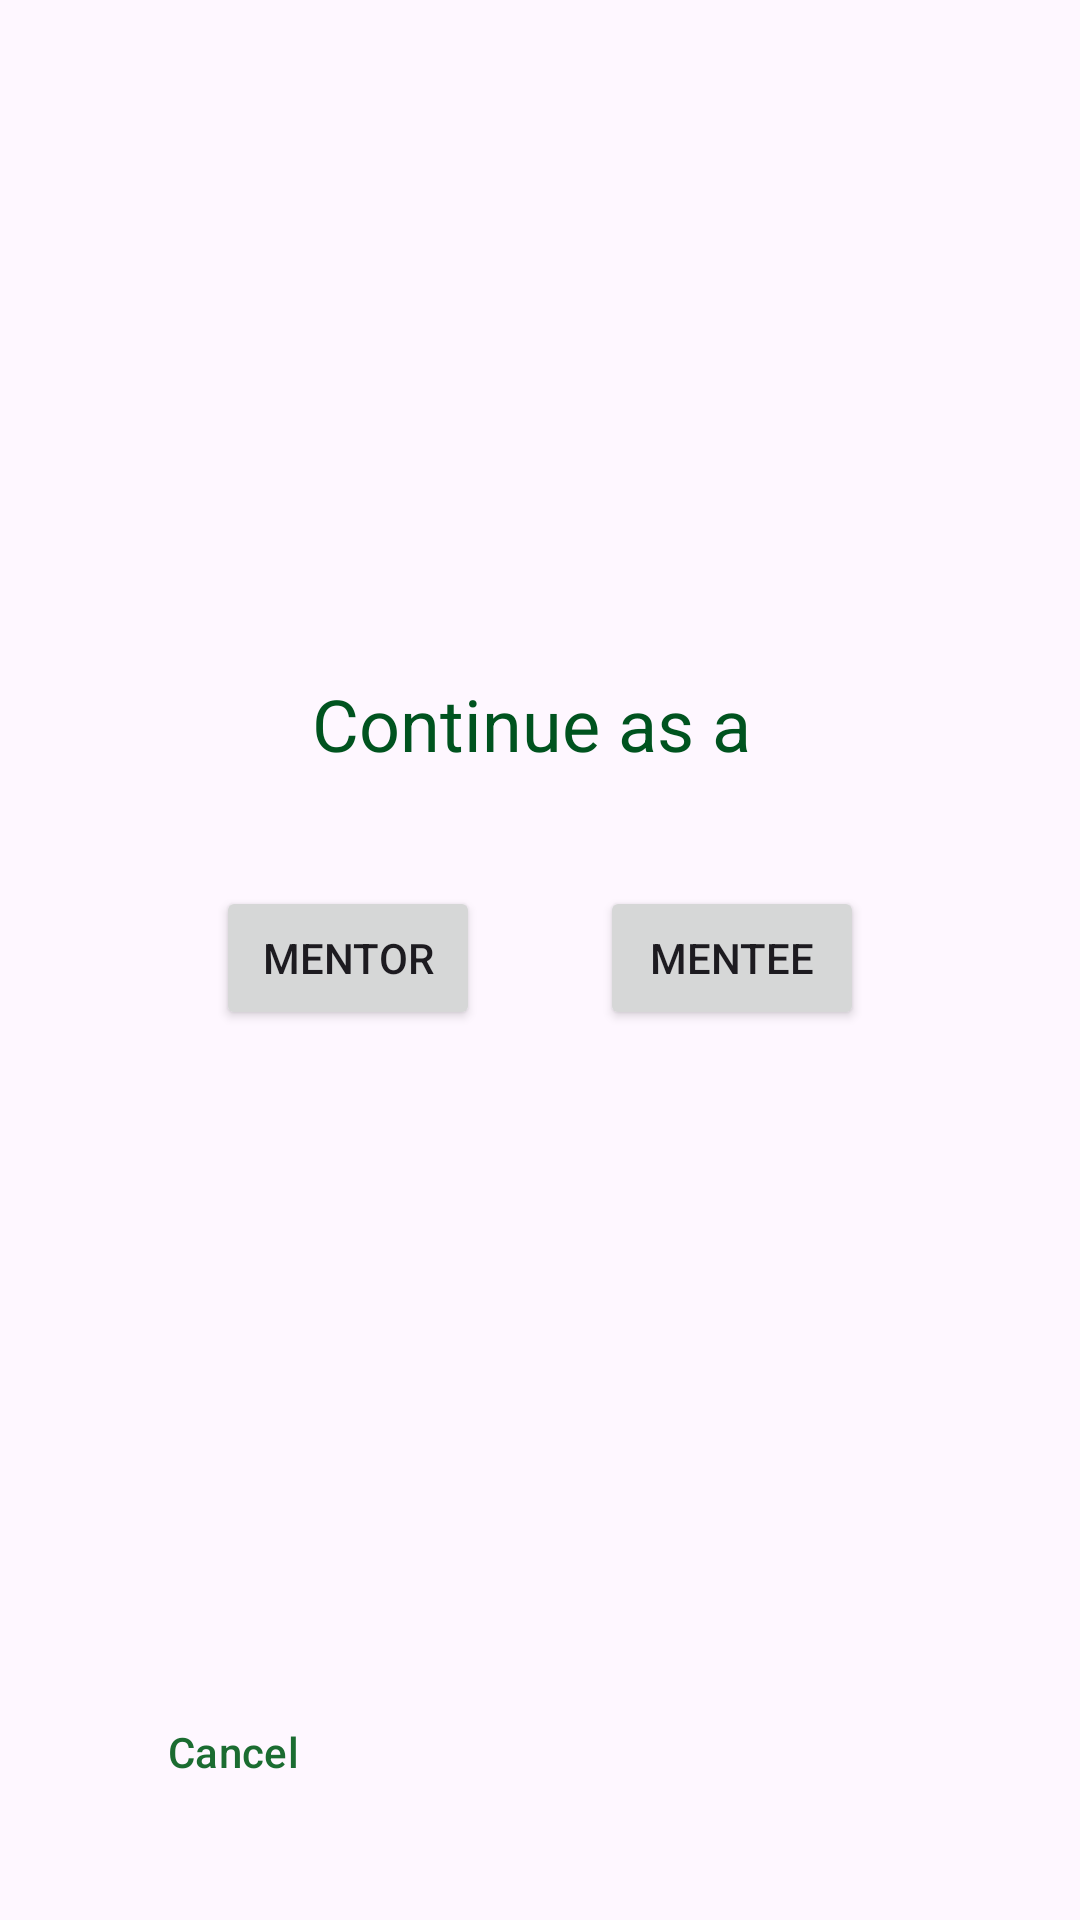

The Android layout XML behind this screen, and the referenced resources:
<!-- AndroidManifest.xml: application theme MentSyncTheme -->
<!-- res/layout/activity_role.xml -->
<?xml version="1.0" encoding="utf-8"?>
<androidx.constraintlayout.widget.ConstraintLayout xmlns:android="http://schemas.android.com/apk/res/android"
    xmlns:app="http://schemas.android.com/apk/res-auto"
    xmlns:tools="http://schemas.android.com/tools"
    android:layout_width="match_parent"
    android:layout_height="match_parent"
    tools:context=".RoleActivity">

    <Button
        android:id="@+id/menteebtn"
        android:layout_width="wrap_content"
        android:layout_height="wrap_content"
        android:layout_marginEnd="72dp"
        android:text="Mentee"
        app:layout_constraintBottom_toBottomOf="parent"
        app:layout_constraintEnd_toEndOf="parent"
        app:layout_constraintTop_toTopOf="parent"
        app:layout_constraintVertical_bias="0.499" />

    <Button
        android:id="@+id/mentorbtn"
        android:layout_width="wrap_content"
        android:layout_height="wrap_content"
        android:layout_marginStart="72dp"
        android:text="Mentor"
        app:layout_constraintBottom_toBottomOf="parent"
        app:layout_constraintStart_toStartOf="parent"
        app:layout_constraintTop_toTopOf="parent"
        app:layout_constraintVertical_bias="0.499" />

    <TextView
        android:id="@+id/textView"
        android:layout_width="wrap_content"
        android:layout_height="wrap_content"
        android:text="Continue as a "
        android:textColor="@color/md_theme_dark_primaryContainer"
        android:textSize="24sp"
        app:layout_constraintBottom_toBottomOf="parent"
        app:layout_constraintEnd_toEndOf="parent"
        app:layout_constraintStart_toStartOf="parent"
        app:layout_constraintTop_toTopOf="parent"
        app:layout_constraintVertical_bias="0.37" />

    <Button
        android:id="@+id/cancelbtn"
        style="@style/Widget.Material3.Button.OutlinedButton"
        android:layout_width="wrap_content"
        android:layout_height="wrap_content"
        android:layout_marginStart="32dp"
        android:layout_marginBottom="32dp"
        android:text="Cancel"
        android:textColor="@color/md_theme_dark_inversePrimary"
        app:layout_constraintBottom_toBottomOf="parent"
        app:layout_constraintStart_toStartOf="parent" />

</androidx.constraintlayout.widget.ConstraintLayout>
<!-- resources referenced by this layout -->
<resources>
  <color name="md_theme_dark_inversePrimary">#1B6C31</color>
  <color name="md_theme_dark_primaryContainer">#00531F</color>
  <style name="MentSyncTheme" parent="Theme.Material3.Light.NoActionBar">
          <item name="colorPrimary">@color/md_theme_light_primary</item>
          <item name="colorOnPrimary">@color/md_theme_light_onPrimary</item>
          <item name="colorPrimaryContainer">@color/md_theme_light_primaryContainer</item>
          <item name="colorOnPrimaryContainer">@color/md_theme_light_onPrimaryContainer</item>
          <item name="colorSecondary">@color/md_theme_light_secondary</item>
          <item name="colorOnSecondary">@color/md_theme_light_onSecondary</item>
          <item name="colorSecondaryContainer">@color/md_theme_light_secondaryContainer</item>
          <item name="colorOnSecondaryContainer">@color/md_theme_light_onSecondaryContainer</item>
          <item name="colorTertiary">@color/md_theme_light_tertiary</item>
          <item name="colorOnTertiary">@color/md_theme_light_onTertiary</item>
          <item name="colorTertiaryContainer">@color/md_theme_light_tertiaryContainer</item>
          <item name="colorOnTertiaryContainer">@color/md_theme_light_onTertiaryContainer</item>
          <item name="colorError">@color/md_theme_light_error</item>
          <item name="colorErrorContainer">@color/md_theme_light_errorContainer</item>
          <item name="colorOnError">@color/md_theme_light_onError</item>
          <item name="colorOnErrorContainer">@color/md_theme_light_onErrorContainer</item>
          <item name="android:colorBackground">@color/md_theme_light_background</item>
          <item name="colorOnBackground">@color/md_theme_light_onBackground</item>
          <item name="colorSurface">@color/md_theme_light_surface</item>
          <item name="colorOnSurface">@color/md_theme_light_onSurface</item>
          <item name="colorSurfaceVariant">@color/md_theme_light_surfaceVariant</item>
          <item name="colorOnSurfaceVariant">@color/md_theme_light_onSurfaceVariant</item>
          <item name="colorOutline">@color/md_theme_light_outline</item>
          <item name="colorOnSurfaceInverse">@color/md_theme_light_inverseOnSurface</item>
          <item name="colorSurfaceInverse">@color/md_theme_light_inverseSurface</item>
          <item name="colorPrimaryInverse">@color/md_theme_light_inversePrimary</item>
          <item name="android:fontFamily">@font/loraregular</item>
          
      </style>
  <color name="md_theme_light_primary">#1B6C31</color>
  <color name="md_theme_light_onPrimary">#FFFFFF</color>
  <color name="md_theme_light_primaryContainer">#A3F5AA</color>
  <color name="md_theme_light_onPrimaryContainer">#002108</color>
  <color name="md_theme_light_secondary">#516350</color>
  <color name="md_theme_light_onSecondary">#FFFFFF</color>
  <color name="md_theme_light_secondaryContainer">#D4E8D1</color>
  <color name="md_theme_light_onSecondaryContainer">#0F1F11</color>
  <color name="md_theme_light_tertiary">#0061A2</color>
  <color name="md_theme_light_onTertiary">#FFFFFF</color>
  <color name="md_theme_light_tertiaryContainer">#D1E4FF</color>
  <color name="md_theme_light_onTertiaryContainer">#001D35</color>
  <color name="md_theme_light_error">#BA1A1A</color>
  <color name="md_theme_light_errorContainer">#FFDAD6</color>
  <color name="md_theme_light_onError">#FFFFFF</color>
  <color name="md_theme_light_onErrorContainer">#410002</color>
  <color name="md_theme_light_background">#FCFDF7</color>
  <color name="md_theme_light_onBackground">#1A1C19</color>
  <color name="md_theme_light_surface">#FCFDF7</color>
  <color name="md_theme_light_onSurface">#1A1C19</color>
  <color name="md_theme_light_surfaceVariant">#DEE5D9</color>
  <color name="md_theme_light_onSurfaceVariant">#424940</color>
  <color name="md_theme_light_outline">#727970</color>
  <color name="md_theme_light_inverseOnSurface">#F0F1EB</color>
  <color name="md_theme_light_inverseSurface">#2E312D</color>
  <color name="md_theme_light_inversePrimary">#88D990</color>
</resources>
